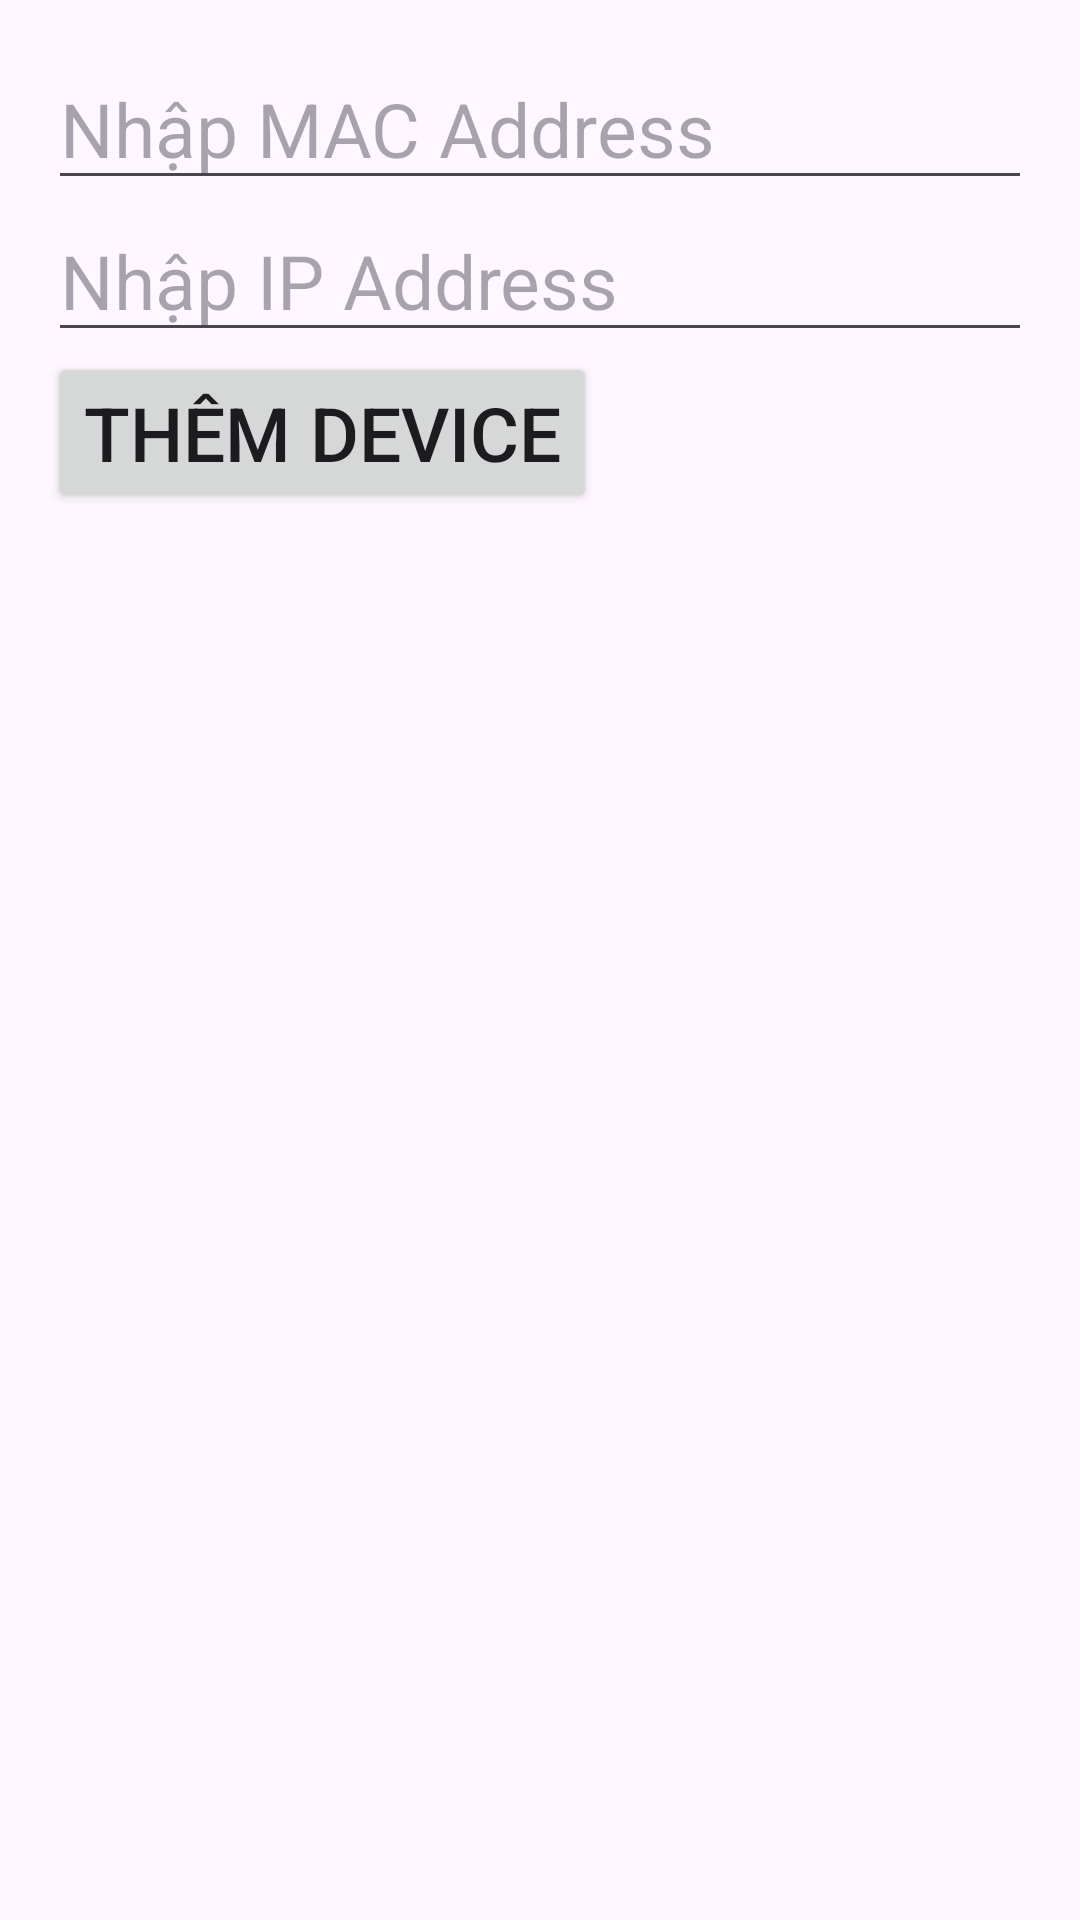

The Android layout XML behind this screen, and the referenced resources:
<!-- AndroidManifest.xml: application theme Theme.BlockWeb -->
<!-- res/layout/fragment_manual_input.xml -->
<?xml version="1.0" encoding="utf-8"?>

<LinearLayout xmlns:android="http://schemas.android.com/apk/res/android"
    android:layout_width="match_parent"
    android:layout_height="match_parent"
    android:orientation="vertical"
    android:padding="16dp">
    <EditText
        android:id="@+id/edit_mac"
        android:layout_width="match_parent"
        android:layout_height="wrap_content"
        android:textSize="25dp"
        android:hint="Nhập MAC Address"/>
    <EditText
        android:id="@+id/edit_ip"
        android:layout_width="match_parent"
        android:layout_height="wrap_content"
        android:textSize="25dp"
        android:hint="Nhập IP Address"/>
    <Button
        android:id="@+id/btn_add"
        android:layout_width="wrap_content"
        android:layout_height="wrap_content"
        android:textSize="25dp"
        android:text="Thêm Device"/>
</LinearLayout>
<!-- resources referenced by this layout -->
<resources>
  <style name="Theme.BlockWeb" parent="Base.Theme.BlockWeb" />
  <style name="Base.Theme.BlockWeb" parent="Theme.Material3.DayNight.NoActionBar">
          
          
      </style>
</resources>
